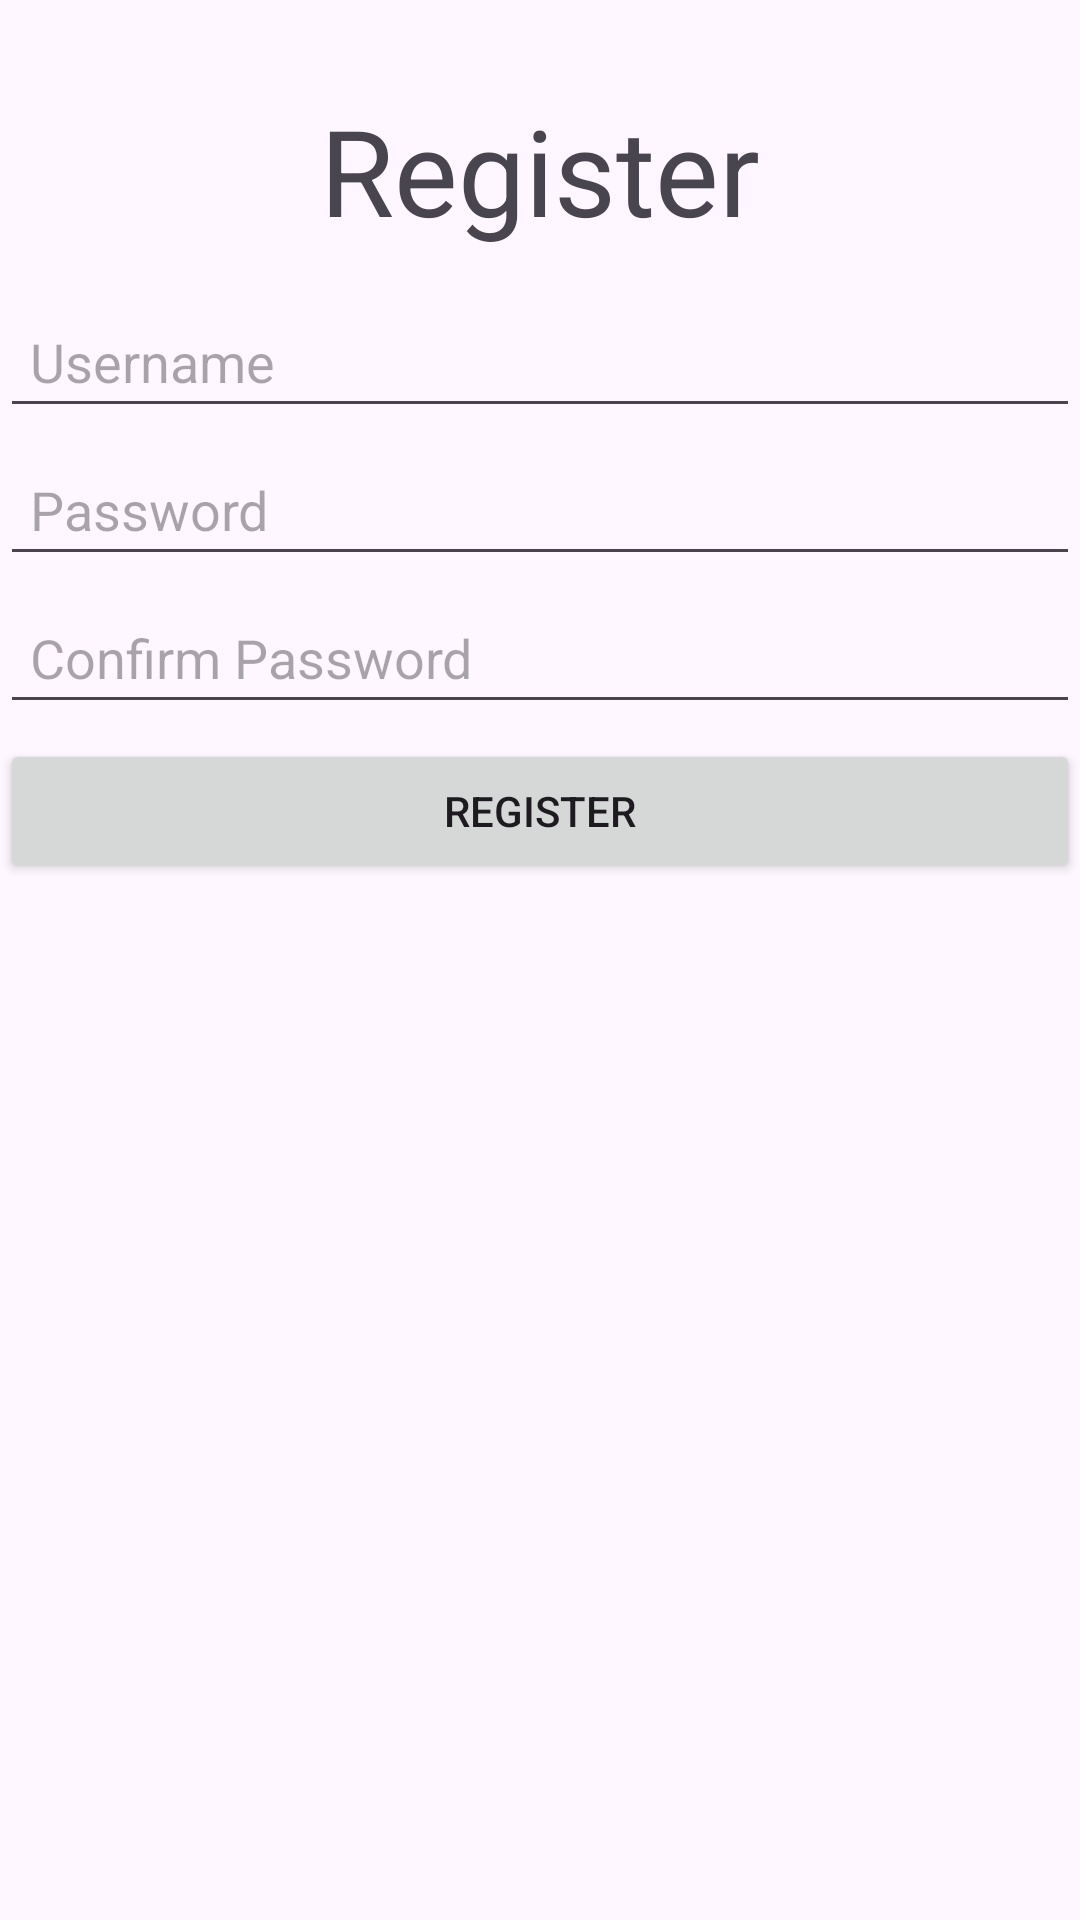

This screen was rendered from an Android layout file. Write that file and the resources it references.
<!-- AndroidManifest.xml: application theme Theme.EmptyClassroomFinder -->
<!-- res/layout/activity_register.xml -->
<?xml version="1.0" encoding="utf-8"?>
<LinearLayout xmlns:android="http://schemas.android.com/apk/res/android"
    xmlns:app="http://schemas.android.com/apk/res-auto"
    xmlns:tools="http://schemas.android.com/tools"
    android:id="@+id/main"
    android:layout_width="match_parent"
    android:layout_height="match_parent"
    tools:context=".screens.register.RegisterActivity"
    android:orientation="vertical">

    <TextView
        android:layout_width="wrap_content"
        android:layout_height="wrap_content"
        android:text="Register"
        android:layout_gravity="center_horizontal"
        android:padding="10dp"
        android:layout_marginTop="20dp"
        android:textSize="40sp"
        />

    <EditText
        android:id="@+id/edittextUsername"
        android:layout_width="match_parent"
        android:layout_height="wrap_content"
        android:hint="Username"
        android:padding="10dp"
        android:layout_marginTop="5dp"
        />

    <EditText
        android:id="@+id/edittextPassword"
        android:layout_width="match_parent"
        android:layout_height="wrap_content"
        android:inputType="textPassword"
        android:hint="Password"
        android:padding="10dp"
        android:layout_marginTop="5dp"
        />

    <EditText
        android:id="@+id/edittextConfirmPassword"
        android:layout_width="match_parent"
        android:layout_height="wrap_content"
        android:inputType="textPassword"
        android:hint="Confirm Password"
        android:padding="10dp"
        android:layout_marginTop="5dp"
        />

    <Button
        android:id="@+id/buttonRegister"
        android:layout_width="match_parent"
        android:layout_height="wrap_content"
        android:padding="10dp"
        android:layout_marginTop="5dp"
        android:text="Register"
        />
</LinearLayout>
<!-- resources referenced by this layout -->
<resources>
  <style name="Theme.EmptyClassroomFinder" parent="Base.Theme.EmptyClassroomFinder" />
  <style name="Base.Theme.EmptyClassroomFinder" parent="Theme.Material3.DayNight.NoActionBar">
          
          
      </style>
</resources>
